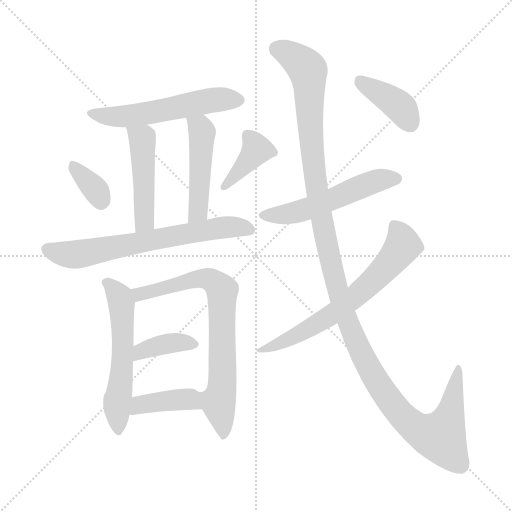
t = 0.00 s
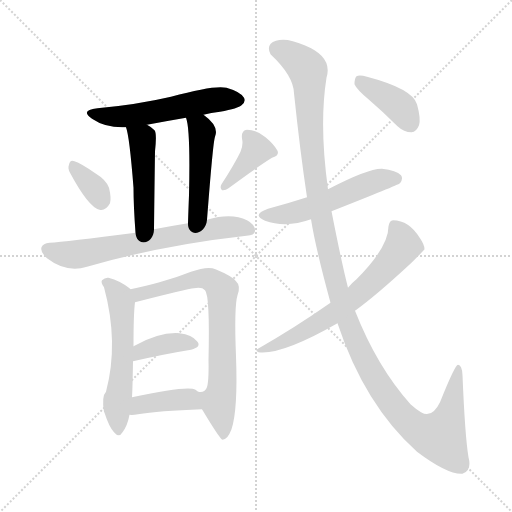
t = 1.98 s
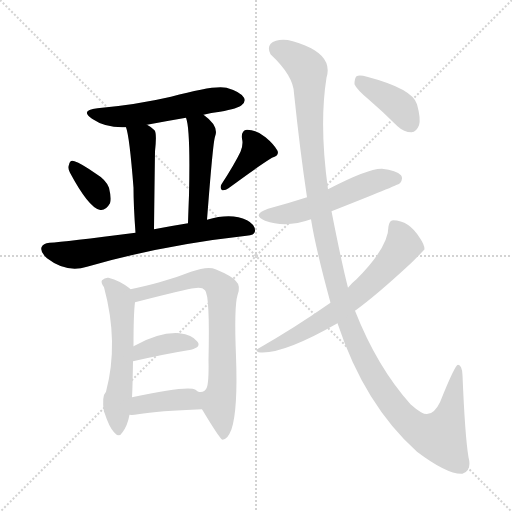
t = 3.96 s
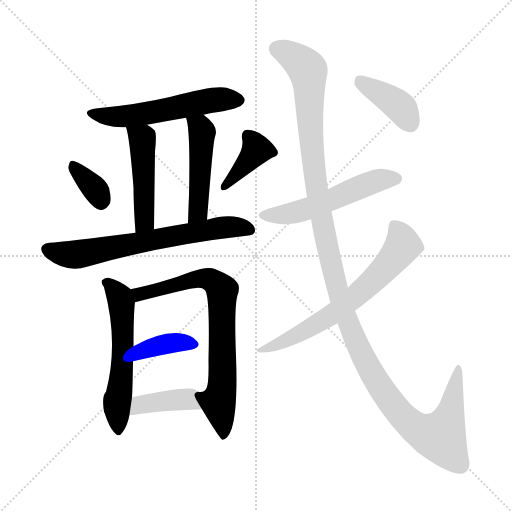
t = 5.94 s
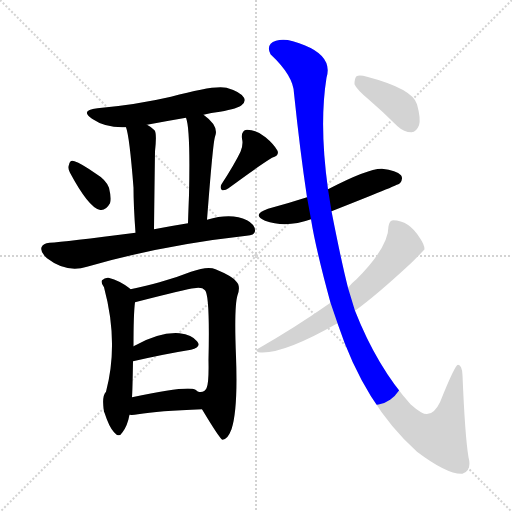
t = 7.92 s
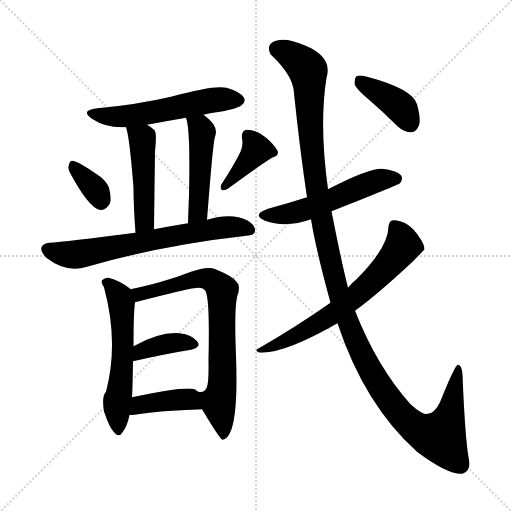
t = 9.89 s

The animated SVG that drew these frames (rendered in a browser with its animation timeline set to each time). Animation: 14 CSS @keyframes rules; one cycle of 9.89 s.

<svg version="1.1" viewBox="0 0 1024 1024" xmlns="http://www.w3.org/2000/svg">
  <g stroke="lightgray" stroke-dasharray="1,1" stroke-width="1" transform="scale(4, 4)">
    <line x1="0" y1="0" x2="256" y2="256"></line>
    <line x1="256" y1="0" x2="0" y2="256"></line>
    <line x1="128" y1="0" x2="128" y2="256"></line>
    <line x1="0" y1="128" x2="256" y2="128"></line>
  </g>
<g transform="scale(1, -1) translate(0, -900)">
   <style type="text/css">
    @keyframes keyframes0 {
      from {
       stroke: blue;
       stroke-dashoffset: 550;
       stroke-width: 128;
       }
       64% {
       animation-timing-function: step-end;
       stroke: blue;
       stroke-dashoffset: 0;
       stroke-width: 128;
       }
       to {
       stroke: black;
       stroke-width: 1024;
       }
       }
       #make-me-a-hanzi-animation-0 {
         animation: keyframes0 0.697591s both;
         animation-delay: 0.000000s;
         animation-timing-function: linear;
       }
    @keyframes keyframes1 {
      from {
       stroke: blue;
       stroke-dashoffset: 474;
       stroke-width: 128;
       }
       61% {
       animation-timing-function: step-end;
       stroke: blue;
       stroke-dashoffset: 0;
       stroke-width: 128;
       }
       to {
       stroke: black;
       stroke-width: 1024;
       }
       }
       #make-me-a-hanzi-animation-1 {
         animation: keyframes1 0.635742s both;
         animation-delay: 0.697591s;
         animation-timing-function: linear;
       }
    @keyframes keyframes2 {
      from {
       stroke: blue;
       stroke-dashoffset: 476;
       stroke-width: 128;
       }
       61% {
       animation-timing-function: step-end;
       stroke: blue;
       stroke-dashoffset: 0;
       stroke-width: 128;
       }
       to {
       stroke: black;
       stroke-width: 1024;
       }
       }
       #make-me-a-hanzi-animation-2 {
         animation: keyframes2 0.637370s both;
         animation-delay: 1.333333s;
         animation-timing-function: linear;
       }
    @keyframes keyframes3 {
      from {
       stroke: blue;
       stroke-dashoffset: 343;
       stroke-width: 128;
       }
       53% {
       animation-timing-function: step-end;
       stroke: blue;
       stroke-dashoffset: 0;
       stroke-width: 128;
       }
       to {
       stroke: black;
       stroke-width: 1024;
       }
       }
       #make-me-a-hanzi-animation-3 {
         animation: keyframes3 0.529134s both;
         animation-delay: 1.970703s;
         animation-timing-function: linear;
       }
    @keyframes keyframes4 {
      from {
       stroke: blue;
       stroke-dashoffset: 388;
       stroke-width: 128;
       }
       56% {
       animation-timing-function: step-end;
       stroke: blue;
       stroke-dashoffset: 0;
       stroke-width: 128;
       }
       to {
       stroke: black;
       stroke-width: 1024;
       }
       }
       #make-me-a-hanzi-animation-4 {
         animation: keyframes4 0.565755s both;
         animation-delay: 2.499837s;
         animation-timing-function: linear;
       }
    @keyframes keyframes5 {
      from {
       stroke: blue;
       stroke-dashoffset: 668;
       stroke-width: 128;
       }
       68% {
       animation-timing-function: step-end;
       stroke: blue;
       stroke-dashoffset: 0;
       stroke-width: 128;
       }
       to {
       stroke: black;
       stroke-width: 1024;
       }
       }
       #make-me-a-hanzi-animation-5 {
         animation: keyframes5 0.793620s both;
         animation-delay: 3.065592s;
         animation-timing-function: linear;
       }
    @keyframes keyframes6 {
      from {
       stroke: blue;
       stroke-dashoffset: 564;
       stroke-width: 128;
       }
       65% {
       animation-timing-function: step-end;
       stroke: blue;
       stroke-dashoffset: 0;
       stroke-width: 128;
       }
       to {
       stroke: black;
       stroke-width: 1024;
       }
       }
       #make-me-a-hanzi-animation-6 {
         animation: keyframes6 0.708984s both;
         animation-delay: 3.859212s;
         animation-timing-function: linear;
       }
    @keyframes keyframes7 {
      from {
       stroke: blue;
       stroke-dashoffset: 741;
       stroke-width: 128;
       }
       71% {
       animation-timing-function: step-end;
       stroke: blue;
       stroke-dashoffset: 0;
       stroke-width: 128;
       }
       to {
       stroke: black;
       stroke-width: 1024;
       }
       }
       #make-me-a-hanzi-animation-7 {
         animation: keyframes7 0.853027s both;
         animation-delay: 4.568197s;
         animation-timing-function: linear;
       }
    @keyframes keyframes8 {
      from {
       stroke: blue;
       stroke-dashoffset: 379;
       stroke-width: 128;
       }
       55% {
       animation-timing-function: step-end;
       stroke: blue;
       stroke-dashoffset: 0;
       stroke-width: 128;
       }
       to {
       stroke: black;
       stroke-width: 1024;
       }
       }
       #make-me-a-hanzi-animation-8 {
         animation: keyframes8 0.558431s both;
         animation-delay: 5.421224s;
         animation-timing-function: linear;
       }
    @keyframes keyframes9 {
      from {
       stroke: blue;
       stroke-dashoffset: 400;
       stroke-width: 128;
       }
       57% {
       animation-timing-function: step-end;
       stroke: blue;
       stroke-dashoffset: 0;
       stroke-width: 128;
       }
       to {
       stroke: black;
       stroke-width: 1024;
       }
       }
       #make-me-a-hanzi-animation-9 {
         animation: keyframes9 0.575521s both;
         animation-delay: 5.979655s;
         animation-timing-function: linear;
       }
    @keyframes keyframes10 {
      from {
       stroke: blue;
       stroke-dashoffset: 533;
       stroke-width: 128;
       }
       63% {
       animation-timing-function: step-end;
       stroke: blue;
       stroke-dashoffset: 0;
       stroke-width: 128;
       }
       to {
       stroke: black;
       stroke-width: 1024;
       }
       }
       #make-me-a-hanzi-animation-10 {
         animation: keyframes10 0.683757s both;
         animation-delay: 6.555176s;
         animation-timing-function: linear;
       }
    @keyframes keyframes11 {
      from {
       stroke: blue;
       stroke-dashoffset: 1293;
       stroke-width: 128;
       }
       81% {
       animation-timing-function: step-end;
       stroke: blue;
       stroke-dashoffset: 0;
       stroke-width: 128;
       }
       to {
       stroke: black;
       stroke-width: 1024;
       }
       }
       #make-me-a-hanzi-animation-11 {
         animation: keyframes11 1.302246s both;
         animation-delay: 7.238932s;
         animation-timing-function: linear;
       }
    @keyframes keyframes12 {
      from {
       stroke: blue;
       stroke-dashoffset: 654;
       stroke-width: 128;
       }
       68% {
       animation-timing-function: step-end;
       stroke: blue;
       stroke-dashoffset: 0;
       stroke-width: 128;
       }
       to {
       stroke: black;
       stroke-width: 1024;
       }
       }
       #make-me-a-hanzi-animation-12 {
         animation: keyframes12 0.782227s both;
         animation-delay: 8.541178s;
         animation-timing-function: linear;
       }
    @keyframes keyframes13 {
      from {
       stroke: blue;
       stroke-dashoffset: 393;
       stroke-width: 128;
       }
       56% {
       animation-timing-function: step-end;
       stroke: blue;
       stroke-dashoffset: 0;
       stroke-width: 128;
       }
       to {
       stroke: black;
       stroke-width: 1024;
       }
       }
       #make-me-a-hanzi-animation-13 {
         animation: keyframes13 0.569824s both;
         animation-delay: 9.323405s;
         animation-timing-function: linear;
       }
</style>
<path d="M 407.0 670.5 Q 422.0 674.5 440.0 676.5 Q 477.0 683.5 483.0 689.5 Q 492.0 696.5 488.0 704.5 Q 481.0 716.5 453.0 724.5 Q 429.0 730.5 342.0 706.5 Q 273.0 690.5 195.0 683.5 Q 159.0 679.5 184.0 662.5 Q 212.0 643.5 252.0 645.5 L 294.0 650.5 Q 331.0 657.5 372.0 664.5 L 407.0 670.5 Z" fill="lightgray"></path> 
<path d="M 252.0 645.5 Q 259.0 627.5 267.0 524.5 Q 267.0 488.5 271.0 434.5 C 273.0 404.5 308.0 411.5 308.0 441.5 Q 309.0 529.5 310.0 597.5 Q 314.0 633.5 309.0 639.5 Q 302.0 646.5 294.0 650.5 C 268.0 665.5 244.0 674.5 252.0 645.5 Z" fill="lightgray"></path> 
<path d="M 414.0 460.5 Q 426.0 616.5 430.0 626.5 Q 439.0 647.5 407.0 670.5 C 383.0 688.5 364.0 693.5 372.0 664.5 Q 381.0 642.5 378.0 509.5 Q 377.0 485.5 376.0 453.5 C 375.0 423.5 412.0 430.5 414.0 460.5 Z" fill="lightgray"></path> 
<path d="M 140.0 554.5 Q 177.0 485.5 199.0 480.5 Q 211.0 477.5 220.0 493.5 Q 223.0 503.5 218.0 524.5 Q 212.0 540.5 192.0 552.5 Q 162.0 573.5 149.0 577.5 Q 140.0 581.5 138.0 570.5 Q 135.0 563.5 140.0 554.5 Z" fill="lightgray"></path> 
<path d="M 481.0 596.5 Q 469.0 571.5 443.0 531.5 Q 439.0 524.5 444.0 519.5 Q 451.0 518.5 457.0 523.5 Q 515.0 566.5 544.0 584.5 Q 559.0 588.5 555.0 598.5 Q 548.0 611.5 531.0 625.5 Q 513.0 640.5 494.0 640.5 Q 482.0 639.5 484.0 622.5 Q 487.0 610.5 481.0 596.5 Z" fill="lightgray"></path> 
<path d="M 271.0 434.5 Q 130.0 416.5 99.0 414.5 Q 86.0 413.5 83.0 405.5 Q 80.0 395.5 94.0 383.5 Q 133.0 353.5 174.0 366.5 Q 322.0 409.5 493.0 428.5 Q 509.0 429.5 510.0 437.5 Q 511.0 450.5 494.0 459.5 Q 463.0 474.5 414.0 460.5 L 376.0 453.5 Q 339.0 447.5 308.0 441.5 L 271.0 434.5 Z" fill="lightgray"></path> 
<path d="M 261.0 321.5 Q 260.0 322.5 259.0 323.5 Q 240.0 338.5 217.0 344.5 Q 210.0 345.5 204.0 339.5 Q 201.0 335.5 208.0 325.5 Q 238.0 214.5 212.0 116.5 Q 203.0 107.5 208.0 76.5 L 209.0 74.5 Q 218.0 46.5 228.0 35.5 Q 238.0 23.5 245.0 35.5 Q 255.0 48.5 259.0 70.5 L 264.0 105.5 Q 265.0 118.5 266.0 177.5 L 267.0 207.5 Q 267.0 273.5 270.0 295.5 C 272.0 312.5 272.0 312.5 261.0 321.5 Z" fill="lightgray"></path> 
<path d="M 404.0 81.5 Q 440.0 21.5 445.0 20.5 Q 455.0 20.5 463.0 41.5 Q 476.0 80.5 472.0 187.5 Q 468.0 286.5 475.0 309.5 Q 482.0 328.5 472.0 337.5 Q 465.0 347.5 431.0 361.5 Q 416.0 368.5 382.0 356.5 Q 352.0 344.5 319.0 335.5 Q 294.0 328.5 261.0 321.5 C 232.0 315.5 241.0 288.5 270.0 295.5 Q 375.0 322.5 388.0 323.5 Q 404.0 326.5 410.0 319.5 Q 420.0 309.5 417.0 179.5 Q 418.0 133.5 413.0 123.5 Q 409.0 114.5 397.0 116.5 L 396.0 116.5 C 384.0 113.5 388.0 107.5 404.0 81.5 Z" fill="lightgray"></path> 
<path d="M 266.0 177.5 Q 332.0 192.5 382.0 200.5 Q 404.0 206.5 394.0 217.5 Q 384.0 230.5 359.0 233.5 Q 319.0 236.5 267.0 207.5 C 241.0 193.5 237.0 170.5 266.0 177.5 Z" fill="lightgray"></path> 
<path d="M 259.0 70.5 Q 265.0 69.5 276.0 71.5 Q 316.0 78.5 404.0 81.5 C 434.0 82.5 419.0 97.5 396.0 116.5 Q 395.0 117.5 391.0 120.5 Q 376.0 129.5 264.0 105.5 C 235.0 99.5 229.0 72.5 259.0 70.5 Z" fill="lightgray"></path> 
<path d="M 663.0 477.5 Q 795.0 529.5 800.0 533.5 Q 807.0 542.5 802.0 549.5 Q 793.0 559.5 764.0 562.5 Q 737.0 563.5 656.0 521.5 L 614.0 505.5 Q 577.0 493.5 536.0 482.5 Q 502.0 470.5 530.0 458.5 Q 572.0 443.5 622.0 461.5 L 663.0 477.5 Z" fill="lightgray"></path> 
<path d="M 675.0 253.5 Q 729.0 90.5 834.0 -3.5 Q 895.0 -49.5 925.0 -47.5 Q 944.0 -41.5 937.0 -14.5 Q 930.0 27.5 925.0 149.5 Q 924.0 170.5 916.0 170.5 Q 910.0 170.5 880.0 95.5 Q 864.0 62.5 842.0 75.5 Q 832.0 81.5 821.0 91.5 Q 754.0 166.5 710.0 278.5 L 696.0 324.5 Q 683.0 375.5 663.0 477.5 L 656.0 521.5 Q 638.0 650.5 653.0 744.5 Q 666.0 786.5 609.0 809.5 Q 573.0 825.5 552.0 818.5 Q 531.0 811.5 541.0 791.5 Q 587.0 748.5 588.0 713.5 Q 600.0 598.5 614.0 505.5 L 622.0 461.5 Q 631.0 404.5 661.0 294.5 L 675.0 253.5 Z" fill="lightgray"></path> 
<path d="M 661.0 294.5 Q 591.0 245.5 516.0 202.5 Q 509.0 199.5 517.0 195.5 Q 563.0 189.5 675.0 253.5 L 710.0 278.5 Q 753.0 309.5 824.0 375.5 Q 848.0 399.5 849.0 401.5 Q 849.0 410.5 840.0 423.5 Q 818.0 459.5 786.0 459.5 Q 779.0 459.5 777.0 447.5 Q 777.0 405.5 713.0 341.5 Q 704.0 334.5 696.0 324.5 L 661.0 294.5 Z" fill="lightgray"></path> 
<path d="M 738.0 700.5 Q 766.0 676.5 795.0 647.5 Q 808.0 635.5 823.0 635.5 Q 833.0 636.5 838.0 649.5 Q 842.0 662.5 834.0 691.5 Q 825.0 722.5 734.0 746.5 Q 719.0 750.5 713.0 747.5 Q 709.0 743.5 709.0 731.5 Q 713.0 721.5 738.0 700.5 Z" fill="lightgray"></path> 
      <clipPath id="make-me-a-hanzi-clip-0">
      <path d="M 407.0 670.5 Q 422.0 674.5 440.0 676.5 Q 477.0 683.5 483.0 689.5 Q 492.0 696.5 488.0 704.5 Q 481.0 716.5 453.0 724.5 Q 429.0 730.5 342.0 706.5 Q 273.0 690.5 195.0 683.5 Q 159.0 679.5 184.0 662.5 Q 212.0 643.5 252.0 645.5 L 294.0 650.5 Q 331.0 657.5 372.0 664.5 L 407.0 670.5 Z" fill="lightgray"></path>
      </clipPath>
      <path clip-path="url(#make-me-a-hanzi-clip-0)" d="M 186.0 674.5 L 208.0 667.5 L 256.0 667.5 L 423.0 699.5 L 476.0 700.5 " fill="none" id="make-me-a-hanzi-animation-0" stroke-dasharray="422 844" stroke-linecap="round"></path>

      <clipPath id="make-me-a-hanzi-clip-1">
      <path d="M 252.0 645.5 Q 259.0 627.5 267.0 524.5 Q 267.0 488.5 271.0 434.5 C 273.0 404.5 308.0 411.5 308.0 441.5 Q 309.0 529.5 310.0 597.5 Q 314.0 633.5 309.0 639.5 Q 302.0 646.5 294.0 650.5 C 268.0 665.5 244.0 674.5 252.0 645.5 Z" fill="lightgray"></path>
      </clipPath>
      <path clip-path="url(#make-me-a-hanzi-clip-1)" d="M 259.0 644.5 L 285.0 621.5 L 289.0 457.5 L 276.0 443.5 " fill="none" id="make-me-a-hanzi-animation-1" stroke-dasharray="346 692" stroke-linecap="round"></path>

      <clipPath id="make-me-a-hanzi-clip-2">
      <path d="M 414.0 460.5 Q 426.0 616.5 430.0 626.5 Q 439.0 647.5 407.0 670.5 C 383.0 688.5 364.0 693.5 372.0 664.5 Q 381.0 642.5 378.0 509.5 Q 377.0 485.5 376.0 453.5 C 375.0 423.5 412.0 430.5 414.0 460.5 Z" fill="lightgray"></path>
      </clipPath>
      <path clip-path="url(#make-me-a-hanzi-clip-2)" d="M 378.0 663.5 L 401.0 644.5 L 404.0 631.5 L 397.0 478.5 L 381.0 461.5 " fill="none" id="make-me-a-hanzi-animation-2" stroke-dasharray="348 696" stroke-linecap="round"></path>

      <clipPath id="make-me-a-hanzi-clip-3">
      <path d="M 140.0 554.5 Q 177.0 485.5 199.0 480.5 Q 211.0 477.5 220.0 493.5 Q 223.0 503.5 218.0 524.5 Q 212.0 540.5 192.0 552.5 Q 162.0 573.5 149.0 577.5 Q 140.0 581.5 138.0 570.5 Q 135.0 563.5 140.0 554.5 Z" fill="lightgray"></path>
      </clipPath>
      <path clip-path="url(#make-me-a-hanzi-clip-3)" d="M 149.0 565.5 L 193.0 517.5 L 202.0 497.5 " fill="none" id="make-me-a-hanzi-animation-3" stroke-dasharray="215 430" stroke-linecap="round"></path>

      <clipPath id="make-me-a-hanzi-clip-4">
      <path d="M 481.0 596.5 Q 469.0 571.5 443.0 531.5 Q 439.0 524.5 444.0 519.5 Q 451.0 518.5 457.0 523.5 Q 515.0 566.5 544.0 584.5 Q 559.0 588.5 555.0 598.5 Q 548.0 611.5 531.0 625.5 Q 513.0 640.5 494.0 640.5 Q 482.0 639.5 484.0 622.5 Q 487.0 610.5 481.0 596.5 Z" fill="lightgray"></path>
      </clipPath>
      <path clip-path="url(#make-me-a-hanzi-clip-4)" d="M 496.0 627.5 L 514.0 600.5 L 449.0 525.5 " fill="none" id="make-me-a-hanzi-animation-4" stroke-dasharray="260 520" stroke-linecap="round"></path>

      <clipPath id="make-me-a-hanzi-clip-5">
      <path d="M 271.0 434.5 Q 130.0 416.5 99.0 414.5 Q 86.0 413.5 83.0 405.5 Q 80.0 395.5 94.0 383.5 Q 133.0 353.5 174.0 366.5 Q 322.0 409.5 493.0 428.5 Q 509.0 429.5 510.0 437.5 Q 511.0 450.5 494.0 459.5 Q 463.0 474.5 414.0 460.5 L 376.0 453.5 Q 339.0 447.5 308.0 441.5 L 271.0 434.5 Z" fill="lightgray"></path>
      </clipPath>
      <path clip-path="url(#make-me-a-hanzi-clip-5)" d="M 94.0 401.5 L 152.0 390.5 L 440.0 444.5 L 473.0 446.5 L 499.0 440.5 " fill="none" id="make-me-a-hanzi-animation-5" stroke-dasharray="540 1080" stroke-linecap="round"></path>

      <clipPath id="make-me-a-hanzi-clip-6">
      <path d="M 261.0 321.5 Q 260.0 322.5 259.0 323.5 Q 240.0 338.5 217.0 344.5 Q 210.0 345.5 204.0 339.5 Q 201.0 335.5 208.0 325.5 Q 238.0 214.5 212.0 116.5 Q 203.0 107.5 208.0 76.5 L 209.0 74.5 Q 218.0 46.5 228.0 35.5 Q 238.0 23.5 245.0 35.5 Q 255.0 48.5 259.0 70.5 L 264.0 105.5 Q 265.0 118.5 266.0 177.5 L 267.0 207.5 Q 267.0 273.5 270.0 295.5 C 272.0 312.5 272.0 312.5 261.0 321.5 Z" fill="lightgray"></path>
      </clipPath>
      <path clip-path="url(#make-me-a-hanzi-clip-6)" d="M 213.0 334.5 L 239.0 305.5 L 244.0 283.5 L 245.0 167.5 L 233.0 87.5 L 237.0 38.5 " fill="none" id="make-me-a-hanzi-animation-6" stroke-dasharray="436 872" stroke-linecap="round"></path>

      <clipPath id="make-me-a-hanzi-clip-7">
      <path d="M 404.0 81.5 Q 440.0 21.5 445.0 20.5 Q 455.0 20.5 463.0 41.5 Q 476.0 80.5 472.0 187.5 Q 468.0 286.5 475.0 309.5 Q 482.0 328.5 472.0 337.5 Q 465.0 347.5 431.0 361.5 Q 416.0 368.5 382.0 356.5 Q 352.0 344.5 319.0 335.5 Q 294.0 328.5 261.0 321.5 C 232.0 315.5 241.0 288.5 270.0 295.5 Q 375.0 322.5 388.0 323.5 Q 404.0 326.5 410.0 319.5 Q 420.0 309.5 417.0 179.5 Q 418.0 133.5 413.0 123.5 Q 409.0 114.5 397.0 116.5 L 396.0 116.5 C 384.0 113.5 388.0 107.5 404.0 81.5 Z" fill="lightgray"></path>
      </clipPath>
      <path clip-path="url(#make-me-a-hanzi-clip-7)" d="M 270.0 317.5 L 281.0 309.5 L 408.0 343.5 L 431.0 335.5 L 444.0 319.5 L 446.0 156.5 L 436.0 97.5 L 448.0 26.5 " fill="none" id="make-me-a-hanzi-animation-7" stroke-dasharray="613 1226" stroke-linecap="round"></path>

      <clipPath id="make-me-a-hanzi-clip-8">
      <path d="M 266.0 177.5 Q 332.0 192.5 382.0 200.5 Q 404.0 206.5 394.0 217.5 Q 384.0 230.5 359.0 233.5 Q 319.0 236.5 267.0 207.5 C 241.0 193.5 237.0 170.5 266.0 177.5 Z" fill="lightgray"></path>
      </clipPath>
      <path clip-path="url(#make-me-a-hanzi-clip-8)" d="M 273.0 184.5 L 283.0 198.5 L 314.0 208.5 L 352.0 215.5 L 386.0 210.5 " fill="none" id="make-me-a-hanzi-animation-8" stroke-dasharray="251 502" stroke-linecap="round"></path>

      <clipPath id="make-me-a-hanzi-clip-9">
      <path d="M 259.0 70.5 Q 265.0 69.5 276.0 71.5 Q 316.0 78.5 404.0 81.5 C 434.0 82.5 419.0 97.5 396.0 116.5 Q 395.0 117.5 391.0 120.5 Q 376.0 129.5 264.0 105.5 C 235.0 99.5 229.0 72.5 259.0 70.5 Z" fill="lightgray"></path>
      </clipPath>
      <path clip-path="url(#make-me-a-hanzi-clip-9)" d="M 263.0 75.5 L 282.0 92.5 L 346.0 100.5 L 377.0 101.5 L 394.0 85.5 " fill="none" id="make-me-a-hanzi-animation-9" stroke-dasharray="272 544" stroke-linecap="round"></path>

      <clipPath id="make-me-a-hanzi-clip-10">
      <path d="M 663.0 477.5 Q 795.0 529.5 800.0 533.5 Q 807.0 542.5 802.0 549.5 Q 793.0 559.5 764.0 562.5 Q 737.0 563.5 656.0 521.5 L 614.0 505.5 Q 577.0 493.5 536.0 482.5 Q 502.0 470.5 530.0 458.5 Q 572.0 443.5 622.0 461.5 L 663.0 477.5 Z" fill="lightgray"></path>
      </clipPath>
      <path clip-path="url(#make-me-a-hanzi-clip-10)" d="M 530.0 471.5 L 567.0 470.5 L 607.0 479.5 L 756.0 539.5 L 794.0 541.5 " fill="none" id="make-me-a-hanzi-animation-10" stroke-dasharray="405 810" stroke-linecap="round"></path>

      <clipPath id="make-me-a-hanzi-clip-11">
      <path d="M 675.0 253.5 Q 729.0 90.5 834.0 -3.5 Q 895.0 -49.5 925.0 -47.5 Q 944.0 -41.5 937.0 -14.5 Q 930.0 27.5 925.0 149.5 Q 924.0 170.5 916.0 170.5 Q 910.0 170.5 880.0 95.5 Q 864.0 62.5 842.0 75.5 Q 832.0 81.5 821.0 91.5 Q 754.0 166.5 710.0 278.5 L 696.0 324.5 Q 683.0 375.5 663.0 477.5 L 656.0 521.5 Q 638.0 650.5 653.0 744.5 Q 666.0 786.5 609.0 809.5 Q 573.0 825.5 552.0 818.5 Q 531.0 811.5 541.0 791.5 Q 587.0 748.5 588.0 713.5 Q 600.0 598.5 614.0 505.5 L 622.0 461.5 Q 631.0 404.5 661.0 294.5 L 675.0 253.5 Z" fill="lightgray"></path>
      </clipPath>
      <path clip-path="url(#make-me-a-hanzi-clip-11)" d="M 554.0 801.5 L 590.0 784.5 L 616.0 758.5 L 627.0 570.5 L 648.0 436.5 L 692.0 266.5 L 739.0 160.5 L 799.0 73.5 L 831.0 44.5 L 869.0 27.5 L 882.0 29.5 L 897.0 61.5 L 917.0 165.5 " fill="none" id="make-me-a-hanzi-animation-11" stroke-dasharray="1165 2330" stroke-linecap="round"></path>

      <clipPath id="make-me-a-hanzi-clip-12">
      <path d="M 661.0 294.5 Q 591.0 245.5 516.0 202.5 Q 509.0 199.5 517.0 195.5 Q 563.0 189.5 675.0 253.5 L 710.0 278.5 Q 753.0 309.5 824.0 375.5 Q 848.0 399.5 849.0 401.5 Q 849.0 410.5 840.0 423.5 Q 818.0 459.5 786.0 459.5 Q 779.0 459.5 777.0 447.5 Q 777.0 405.5 713.0 341.5 Q 704.0 334.5 696.0 324.5 L 661.0 294.5 Z" fill="lightgray"></path>
      </clipPath>
      <path clip-path="url(#make-me-a-hanzi-clip-12)" d="M 791.0 446.5 L 804.0 419.5 L 804.0 405.5 L 729.0 322.5 L 637.0 253.5 L 575.0 219.5 L 522.0 199.5 " fill="none" id="make-me-a-hanzi-animation-12" stroke-dasharray="526 1052" stroke-linecap="round"></path>

      <clipPath id="make-me-a-hanzi-clip-13">
      <path d="M 738.0 700.5 Q 766.0 676.5 795.0 647.5 Q 808.0 635.5 823.0 635.5 Q 833.0 636.5 838.0 649.5 Q 842.0 662.5 834.0 691.5 Q 825.0 722.5 734.0 746.5 Q 719.0 750.5 713.0 747.5 Q 709.0 743.5 709.0 731.5 Q 713.0 721.5 738.0 700.5 Z" fill="lightgray"></path>
      </clipPath>
      <path clip-path="url(#make-me-a-hanzi-clip-13)" d="M 718.0 741.5 L 800.0 686.5 L 820.0 653.5 " fill="none" id="make-me-a-hanzi-animation-13" stroke-dasharray="265 530" stroke-linecap="round"></path>

</g>
</svg>
